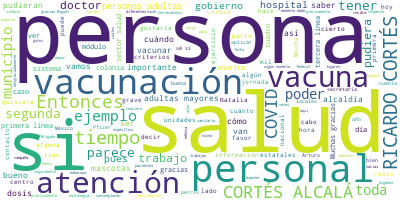

Source data for this figure (header and first rows):
Participante, Texto, Sentimiento, Palabras, Dia, Mes, Anio
PREGUNTA, ?Gracias. Buenas noches, doctor., 0.0, 4, 3, 03, 2021
PREGUNTA, Le quiero preguntar: ¿a cuánto asciende …, 0.0, 31, 3, 03, 2021
PREGUNTA, Y quiero saber cuándo lo van a vacunar. …, 0.0, 55, 3, 03, 2021
RICARDO CORTES ALCALA, RICARDO CORTÉS ALCALÁ:?Con mucho gusto, …, 0.0, 65, 3, 03, 2021
RICARDO CORTES ALCALA, ¿Me pueden poner la última diapositiva q…, 0.0, 34, 3, 03, 2021
RICARDO CORTES ALCALA, Tenemos aquí que la primera línea de ate…, 0.0, 30, 3, 03, 2021
RICARDO CORTES ALCALA, Labora, por ejemplo, en las unidades de …, 0.0, 69, 3, 03, 2021
RICARDO CORTES ALCALA, Las personas que manejan o trasladan o t…, 0.0, 22, 3, 03, 2021
RICARDO CORTES ALCALA, El personal, importantísimo, personal qu…, 0.0, 18, 3, 03, 2021
RICARDO CORTES ALCALA, Los laboratorios estatales de salud públ…, 0.0, 14, 3, 03, 2021
RICARDO CORTES ALCALA, Algunos otros centros de diagnóstico de …, 0.0, 59, 3, 03, 2021
RICARDO CORTES ALCALA, Las personas que laboran en unidades de …, 0.0, 25, 3, 03, 2021
RICARDO CORTES ALCALA, Y la atención prehospitalaria que atiend…, 0.0, 13, 3, 03, 2021
RICARDO CORTES ALCALA, Sobre la segunda línea de atención, es e…, 0.0, 87, 3, 03, 2021
RICARDO CORTES ALCALA, Y la tercera línea es aquel personal de …, 0.0, 26, 3, 03, 2021
RICARDO CORTES ALCALA, Entonces, así es como se ha definido cuá…, 0.0, 31, 3, 03, 2021
RICARDO CORTES ALCALA, Si hay personal de salud que no ha recib…, 0.0, 69, 3, 03, 2021
RICARDO CORTES ALCALA, Todas las personas que trabajan en el Si…, 0.0, 37, 3, 03, 2021
PREGUNTA, ?Pero ¿tienen una estimación, doctor, de…, 0.0, 13, 3, 03, 2021
PREGUNTA, Y otra duda, de este millón 100 mil ¿cuá…, 0.0, 21, 3, 03, 2021
RICARDO CORTES ALCALA, RICARDO CORTÉS ALCALÁ:?En realidad, Nata…, 0.0, 105, 3, 03, 2021
RICARDO CORTES ALCALA, Entonces, me parece que esta…, 0.0, 5, 3, 03, 2021
PREGUNTA, ?¿Van a vacunar a adultos mayores y al p…, 0.0, 14, 3, 03, 2021
RICARDO CORTES ALCALA, RICARDO CORTÉS ALCALÁ:?Es correcto, vamo…, 0.0, 73, 3, 03, 2021
PREGUNTA, ?Era lo que le quería preguntar. ¿Entonc…, 0.0, 12, 3, 03, 2021
RICARDO CORTES ALCALA, RICARDO CORTÉS ALCALÁ:?Bueno, asumiendo …, 0.0, 79, 3, 03, 2021
PREGUNTA, ?Perdón, nada más para precisar, entonce…, 0.0, 34, 3, 03, 2021
RICARDO CORTES ALCALA, RICARDO CORTÉS ALCALÁ:?Y al resto del pe…, 0.0, 25, 3, 03, 2021
RICARDO CORTES ALCALA, Esto hay que tenerlo mucho en cuenta, sí…, 0.0, 50, 3, 03, 2021
PREGUNTA, ?Y?ya?por último, preguntarle sobre las …, 0.0, 22, 3, 03, 2021
RICARDO CORTES ALCALA, RICARDO CORTÉS ALCALÁ:?Están ahorita tod…, 0.0, 22, 3, 03, 2021
RICARDO CORTES ALCALA, Lo que podemos hacer es, conforme se vay…, 0.0, 53, 3, 03, 2021
PREGUNTA, ?Pero no hay un estado en específico, o …, 0.0, 13, 3, 03, 2021
RICARDO CORTES ALCALA, RICARDO CORTÉS ALCALÁ:?Exactamente, es u…, 0.0, 23, 3, 03, 2021
PREGUNTA, ?Gracias, doctor., 0.0, 2, 3, 03, 2021
RICARDO CORTES ALCALA, RICARDO CORTÉS ALCALÁ:?Por favor., 0.0, 5, 3, 03, 2021
PREGUNTA, ?Doctor muy buenas noches. Juan Hernánde…, 0.0, 12, 3, 03, 2021
PREGUNTA, Son dudas que están saliendo ahorita pre…, 0.0, 49, 3, 03, 2021
PREGUNTA, Pero aquí sí saltan varios casos, por ej…, 0.0, 129, 3, 03, 2021
PREGUNTA, Gracias., 0.0, 1, 3, 03, 2021
RICARDO CORTES ALCALA, RICARDO CORTÉS ALCALÁ:?Muchas gracias, J…, 0.0, 60, 3, 03, 2021
RICARDO CORTES ALCALA, ¿Esto por qué lo comento?, 0.0, 5, 3, 03, 2021
RICARDO CORTES ALCALA, Porque si la alcaldía de Benito Juárez, …, 0.0, 58, 3, 03, 2021
RICARDO CORTES ALCALA, Entonces, además de ser uno de los crite…, 0.0, 55, 3, 03, 2021
RICARDO CORTES ALCALA, Gracias, Juan., 0.0, 2, 3, 03, 2021
RICARDO CORTES ALCALA, Arturo, por favor., 0.0, 3, 3, 03, 2021
PREGUNTA, ?Gracias. Buenas tardes. Arturo Contrera…, 0.0, 9, 3, 03, 2021
PREGUNTA, Un poco preguntar sobre cómo es la organ…, 0.0, 71, 3, 03, 2021
PREGUNTA, Y un poco esto lo pregunto por la difere…, 0.0, 31, 3, 03, 2021
PREGUNTA, Entonces, ¿hasta dónde es, digamos, cues…, 0.0, 20, 3, 03, 2021
RICARDO CORTES ALCALA, RICARDO CORTÉS ALCALÁ:?Muchas gracias, A…, 0.0, 6, 3, 03, 2021
RICARDO CORTES ALCALA, El equipo de la Brigada Correcaminos o l…, 0.0, 71, 3, 03, 2021
RICARDO CORTES ALCALA, Al final de cuentas las secretarías esta…, 0.0, 56, 3, 03, 2021
RICARDO CORTES ALCALA, Lo más seguro es que también, así como l…, 0.0, 45, 3, 03, 2021
RICARDO CORTES ALCALA, Lo que puedo comentar es que en todos lo…, 0.0, 99, 3, 03, 2021
RICARDO CORTES ALCALA, Arturo, adelante., 0.0, 2, 3, 03, 2021
PREGUNTA, ?Bueno, ya que no se avisó hoy los munic…, 0.0, 33, 3, 03, 2021
RICARDO CORTES ALCALA, RICARDO CORTÉS ALCALÁ:?Perdón, no te alc…, 0.0, 9, 3, 03, 2021
PREGUNTA, ?Las vacunas, los municipios en los que …, 0.0, 30, 3, 03, 2021
RICARDO CORTES ALCALA, RICARDO CORTÉS ALCALÁ:?¿De cuándo podría…, 0.0, 88, 3, 03, 2021
... 59 more rows
